Run: headless pygame with SDL's dummy video driver; simulated clock (each Clock.tick advances the game by its frame time, no real sleeping); random seed 0; keys injected as events and as key.get_pressed() state; mouse plan: one left click at the window centre at the start of phase 2, then a move to the lower-right quarter at the start of phase 3.
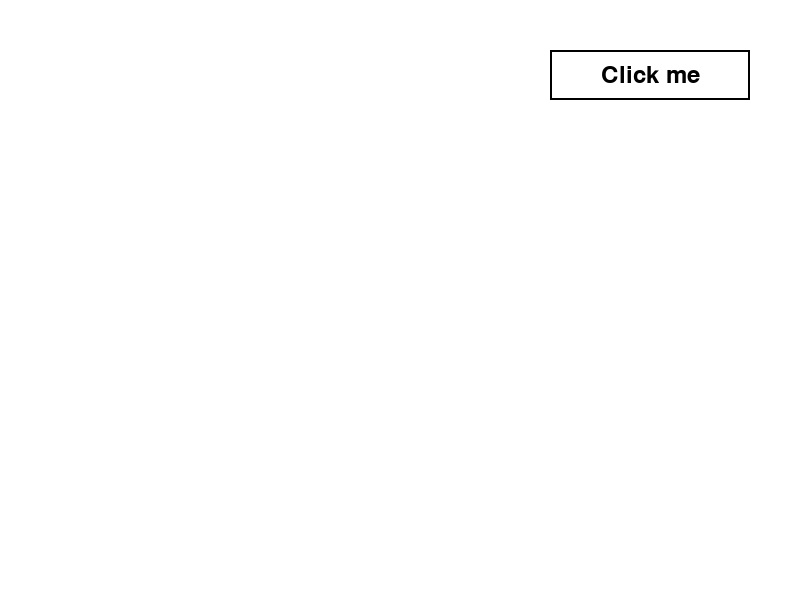
Frame 1 of 4 · flips 1–60 · no input
Frame 2 of 4 · flips 61–180 · clicked the window centre · tapped SPACE, RETURN · held RIGHT (→), D · screen unchanged from frame 1, image omitted
Frame 3 of 4 · flips 181–300 · moved the mouse to the lower-right quarter · held DOWN (↓), S · screen unchanged from frame 2, image omitted
Frame 4 of 4 · flips 301–420 · held LEFT (←), A, UP (↑), W · screen unchanged from frame 3, image omitted

The pygame program that drew these frames:

import pygame
import sys

# Define colors
WHITE = (255, 255, 255)
BLACK = (0, 0, 0)

class Button:
    def __init__(self, text, position, action):
        self.text = text
        self.position = position
        self.action = action
        self.font = pygame.font.Font(None, 36)
        self.rect = pygame.Rect(self.position[0], self.position[1], 200, 50)

    def draw(self, screen):
        pygame.draw.rect(screen, WHITE, self.rect)
        pygame.draw.rect(screen, BLACK, self.rect, 2)
        text_surface = self.font.render(self.text, True, BLACK)
        text_rect = text_surface.get_rect(center=self.rect.center)
        screen.blit(text_surface, text_rect)

    def handle_event(self, event):
        if event.type == pygame.MOUSEBUTTONDOWN:
            if self.rect.collidepoint(event.pos):
                self.action()

def main():
    pygame.init()
    screen_width = 800
    screen_height = 600
    screen = pygame.display.set_mode((screen_width, screen_height))
    pygame.display.set_caption("Pygame Button Example")

    clock = pygame.time.Clock()

    # Define button action
    def button_action():
        print("Button clicked!")

    # Create button
    button = Button("Click me", (screen_width - 250, 50), button_action)

    running = True
    while running:
        for event in pygame.event.get():
            if event.type == pygame.QUIT:
                running = False
            button.handle_event(event)

        screen.fill(WHITE)
        button.draw(screen)
        pygame.display.flip()
        clock.tick(60)

    pygame.quit()
    sys.exit()

if __name__ == "__main__":
    main()
